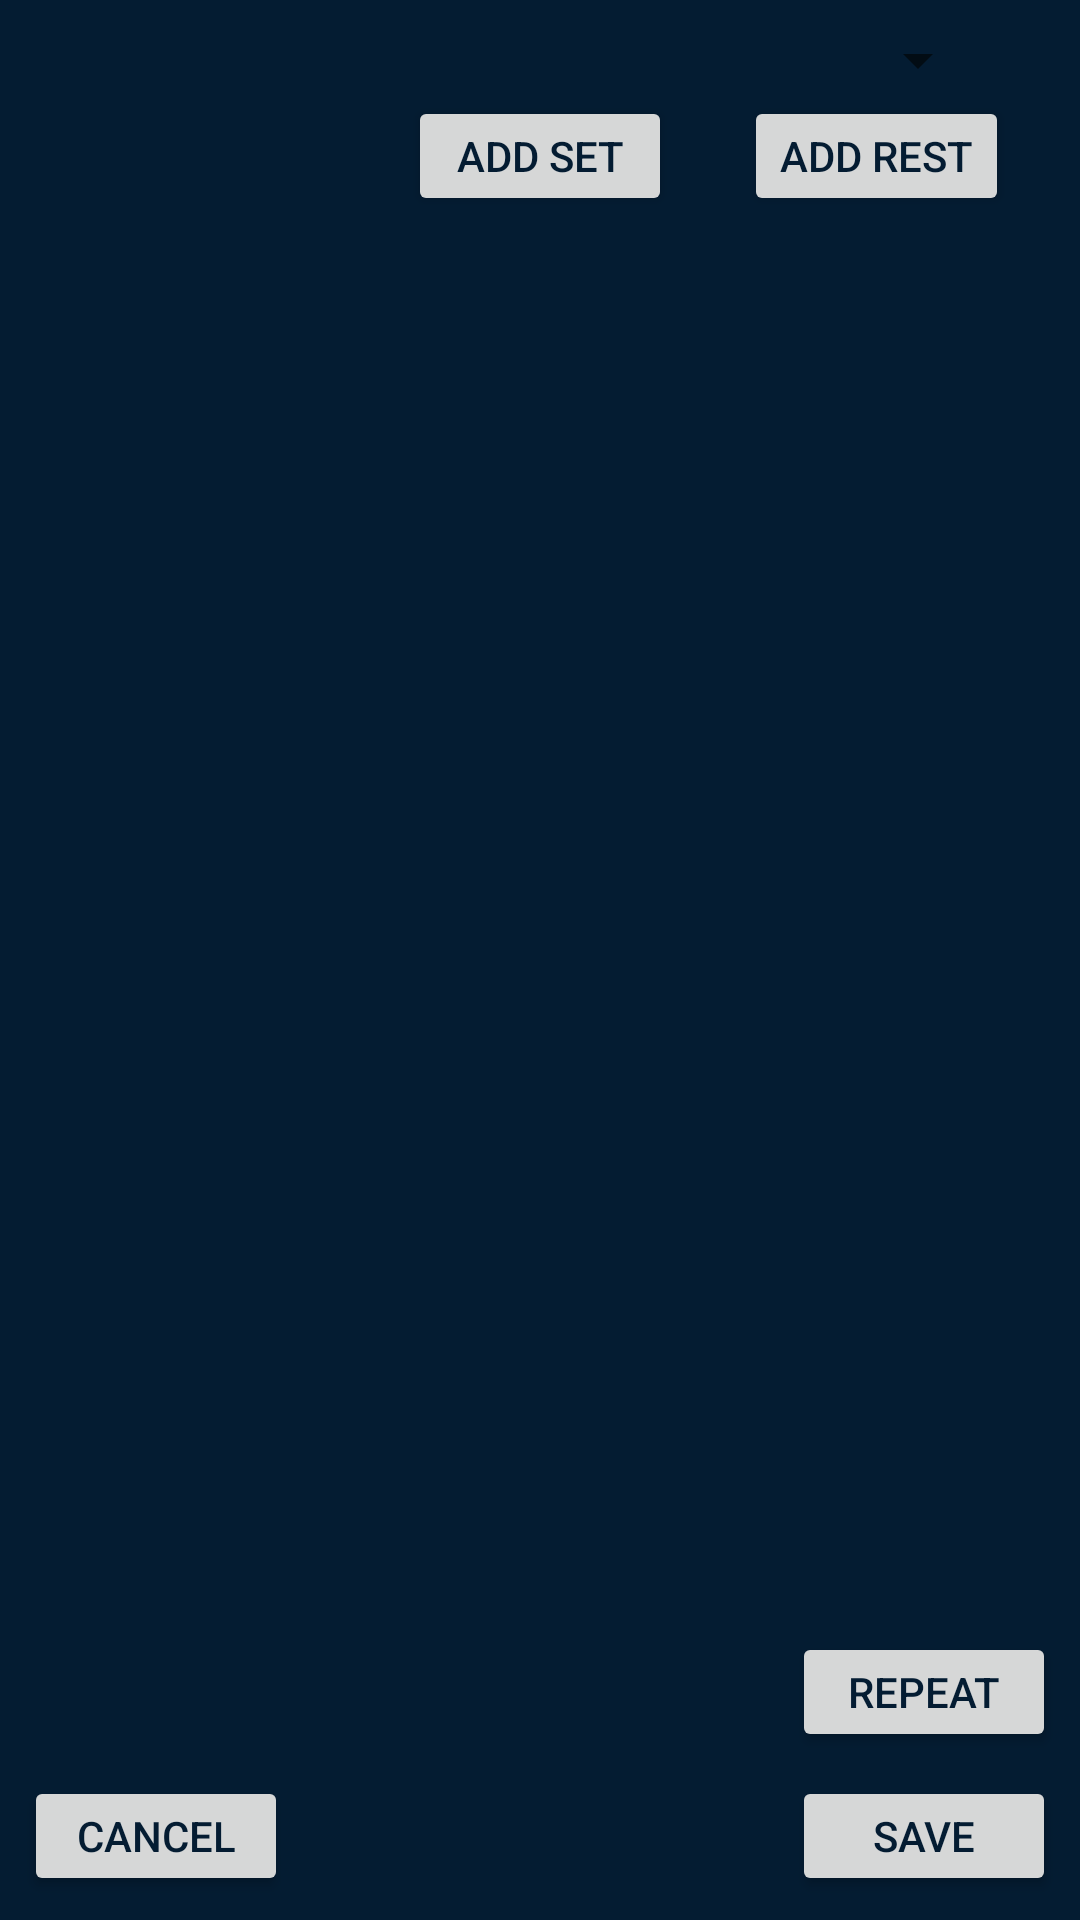

This screen was rendered from an Android layout file. Write that file and the resources it references.
<!-- AndroidManifest.xml: application theme Theme.HelensWorkouts -->
<!-- res/layout/dialog_add_set_to_template.xml -->
<?xml version="1.0" encoding="utf-8"?>
<androidx.constraintlayout.widget.ConstraintLayout xmlns:android="http://schemas.android.com/apk/res/android"
    android:layout_width="match_parent"
    xmlns:app="http://schemas.android.com/apk/res-auto"
    android:background="@color/dark_blue"
    android:layout_height="wrap_content">

    <Spinner
        android:id="@+id/addStepsExerciseSpinner"
        android:layout_width="300dp"
        android:layout_height="wrap_content"
        android:layout_marginTop="8dp"
        app:layout_constraintStart_toStartOf="parent"
        app:layout_constraintEnd_toEndOf="parent"
        app:layout_constraintTop_toTopOf="parent">

    </Spinner>

    <Button
        android:id="@+id/addStepsAddSetButton"
        android:layout_width="wrap_content"
        android:layout_height="40dp"
        app:layout_constraintStart_toStartOf="parent"
        app:layout_constraintEnd_toEndOf="parent"
        app:layout_constraintTop_toBottomOf="@id/addStepsExerciseSpinner"
        android:textColor="@color/dark_blue"
        android:text="Add Set">

    </Button>

    <Button
        android:id="@+id/addStepsAddRestButton"
        android:layout_width="wrap_content"
        android:layout_height="40dp"
        app:layout_constraintStart_toEndOf="@id/addStepsAddSetButton"
        app:layout_constraintEnd_toEndOf="parent"
        app:layout_constraintTop_toBottomOf="@id/addStepsExerciseSpinner"
        android:textColor="@color/dark_blue"
        android:text="Add Rest">

    </Button>


    <ScrollView
        android:id="@+id/addStepsScrollView"
        android:layout_width="match_parent"
        android:layout_height="wrap_content"
        app:layout_constraintStart_toStartOf="parent"
        app:layout_constraintEnd_toEndOf="parent"
        android:paddingBottom="100dp"
        android:paddingTop="100dp"
        app:layout_constraintBottom_toTopOf="@+id/addStepsRepeatButton"
        app:layout_constraintTop_toBottomOf="@+id/addStepsAddRestButton">

        <LinearLayout
            android:id="@+id/addStepsLayout"
            android:layout_width="match_parent"
            android:layout_height="wrap_content"
            android:orientation="vertical">
        </LinearLayout>
    </ScrollView>

    <Button
        android:id="@+id/addStepsRepeatButton"
        android:layout_width="wrap_content"
        android:layout_height="40dp"
        app:layout_constraintEnd_toEndOf="parent"
        app:layout_constraintBottom_toTopOf="@+id/addStepsSaveButton"
        android:layout_marginEnd="8dp"
        android:layout_marginBottom="8dp"
        android:textColor="@color/dark_blue"
        android:text="Repeat">

    </Button>

    <Button
        android:id="@+id/addStepsCancelButton"
        android:layout_width="wrap_content"
        android:layout_height="40dp"
        app:layout_constraintStart_toStartOf="parent"
        app:layout_constraintBottom_toBottomOf="parent"
        android:layout_marginStart="8dp"
        android:layout_marginBottom="8dp"
        android:textColor="@color/dark_blue"
        android:text="Cancel">

    </Button>

    <Button
        android:id="@+id/addStepsSaveButton"
        android:layout_width="wrap_content"
        android:layout_height="40dp"
        app:layout_constraintEnd_toEndOf="parent"
        app:layout_constraintBottom_toBottomOf="parent"
        android:layout_marginEnd="8dp"
        android:layout_marginBottom="8dp"
        android:textColor="@color/dark_blue"
        android:text="Save">

    </Button>

</androidx.constraintlayout.widget.ConstraintLayout>
<!-- resources referenced by this layout -->
<resources>
  <color name="dark_blue">#041C32</color>
  <style name="Theme.HelensWorkouts" parent="Theme.MaterialComponents.DayNight.NoActionBar">
          
          <item name="colorPrimary">@color/yellow</item>
          <item name="colorPrimaryVariant">@color/dark_turquoise</item>
          <item name="colorOnPrimary">@color/dark_blue</item>
          
          <item name="colorSecondary">@color/teal_200</item>
          <item name="colorSecondaryVariant">@color/teal_700</item>
          <item name="colorOnSecondary">@color/black</item>
          
          <item name="android:statusBarColor" tools:targetApi="l">?attr/colorPrimaryVariant</item>
          
      </style>
  <color name="yellow">#ECB365</color>
  <color name="dark_turquoise">#04293A</color>
  <color name="teal_200">#FF03DAC5</color>
  <color name="teal_700">#FF018786</color>
  <color name="black">#FF000000</color>
</resources>
